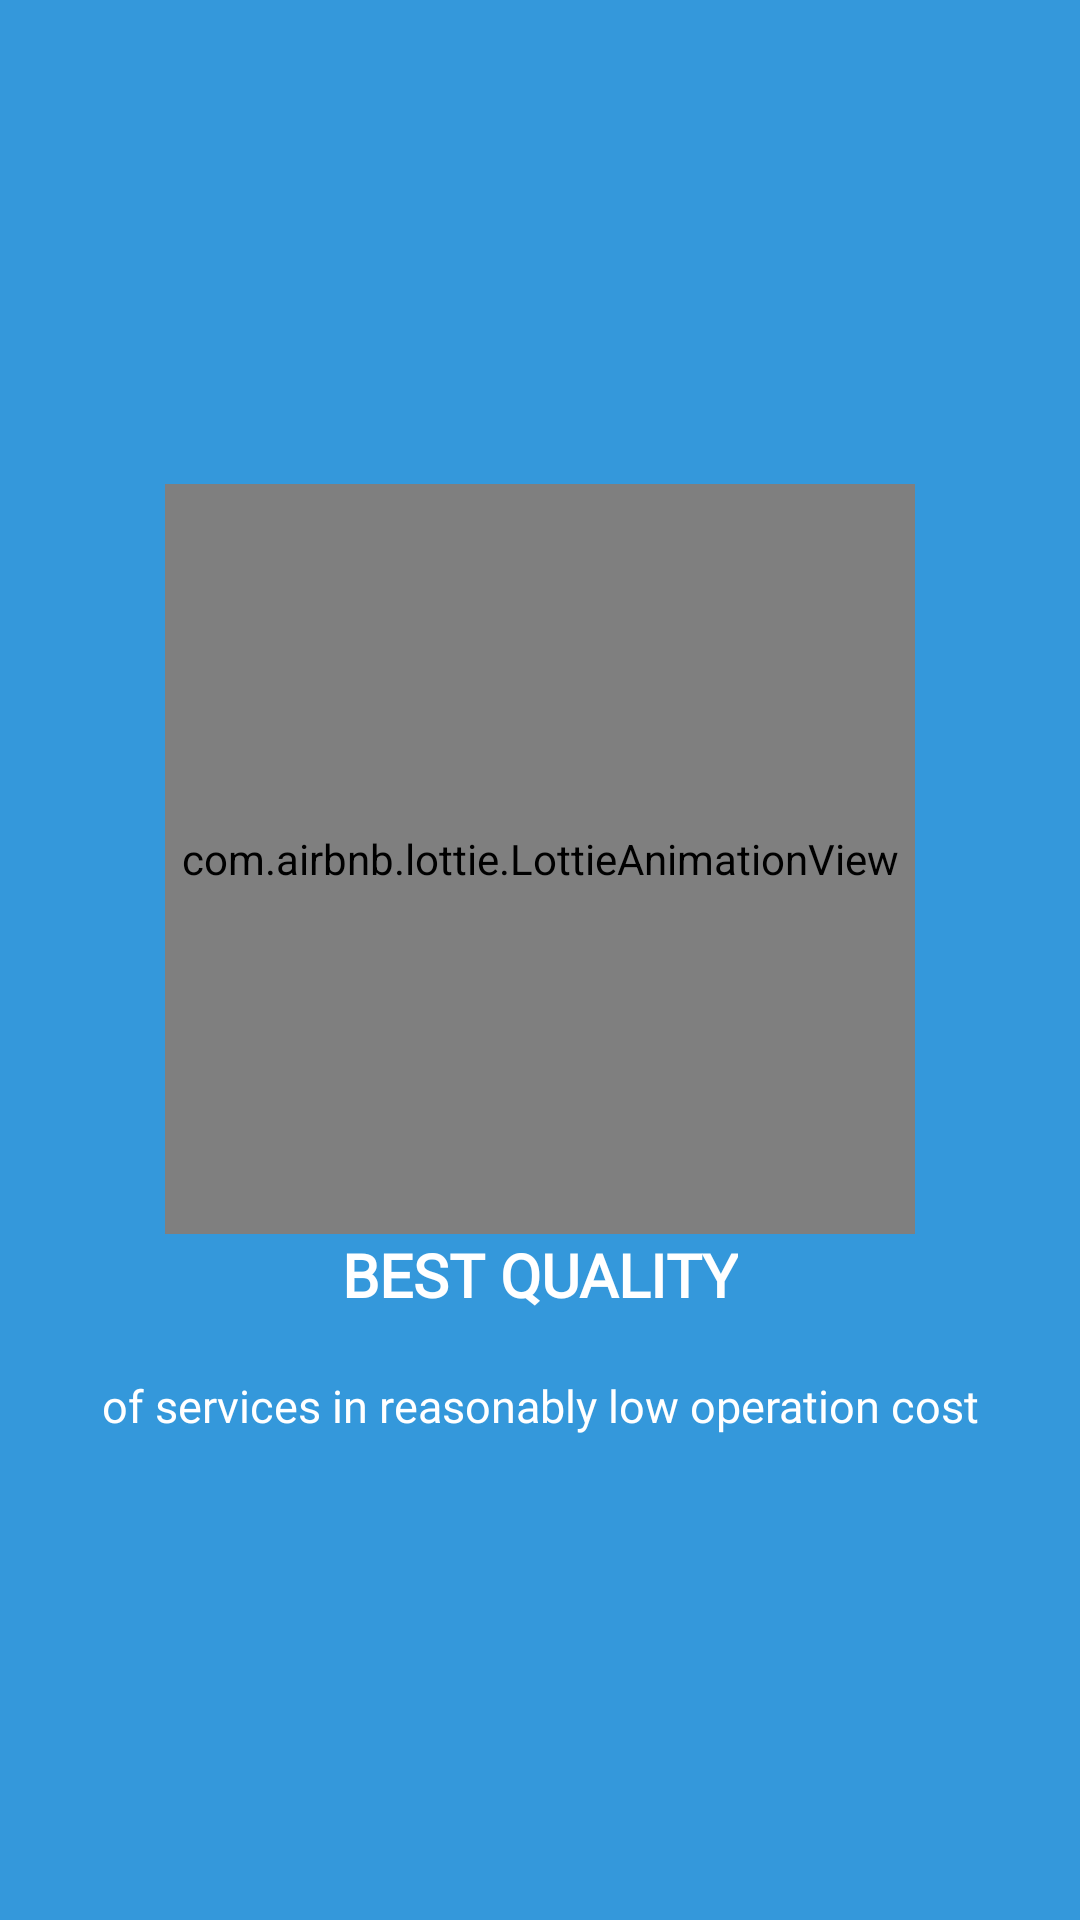

Layout XML and referenced resources for this Android screen:
<!-- AndroidManifest.xml: application theme AppTheme -->
<!-- res/layout/welcome_slide1.xml -->
<?xml version="1.0" encoding="utf-8"?>
<RelativeLayout xmlns:android="http://schemas.android.com/apk/res/android"
    android:layout_width="match_parent"
    android:layout_height="match_parent"
    xmlns:app="http://schemas.android.com/apk/res-auto"
    android:background="@color/bg_screen1">

    <LinearLayout
        android:layout_width="wrap_content"
        android:layout_height="wrap_content"
        android:layout_centerInParent="true"
        android:gravity="center_horizontal"
        android:orientation="vertical">

        <com.airbnb.lottie.LottieAnimationView
            android:layout_width="250dp"
            app:lottie_fileName="locationmappin.json"
            android:layout_height="250dp"
            android:foregroundGravity="center"
            app:lottie_autoPlay="true"
            app:lottie_loop="true"/>

        <TextView
            android:layout_width="wrap_content"
            android:layout_height="wrap_content"
            android:fontFamily="@font/aclonica"
            android:text="BEST QUALITY"
            android:textColor="@android:color/white"
            android:textSize="20sp"
            android:textStyle="bold" />

        <TextView
            android:layout_width="wrap_content"
            android:layout_height="wrap_content"
            android:layout_marginTop="20dp"
            android:fontFamily="@font/aref_ruqaa"
            android:paddingLeft="5dp"
            android:paddingRight="5dp"
            android:text="of services in reasonably low operation cost"
            android:textAlignment="center"
            android:textColor="@android:color/white"
            android:textSize="15sp" />

    </LinearLayout>
</RelativeLayout>
<!-- resources referenced by this layout -->
<resources>
  <color name="bg_screen1">#3498db</color>
  <style name="AppTheme" parent="Theme.AppCompat.Light.NoActionBar">
          <item name="colorPrimary">@color/colorPrimary</item>
          <item name="colorPrimaryDark">@color/colorPrimaryDark</item>
          <item name="colorAccent">@color/colorAccent</item>
      </style>
  <color name="colorPrimary">#4A90E2</color>
  <color name="colorPrimaryDark">#408AE1</color>
  <color name="colorAccent">#03DAC5</color>
</resources>
